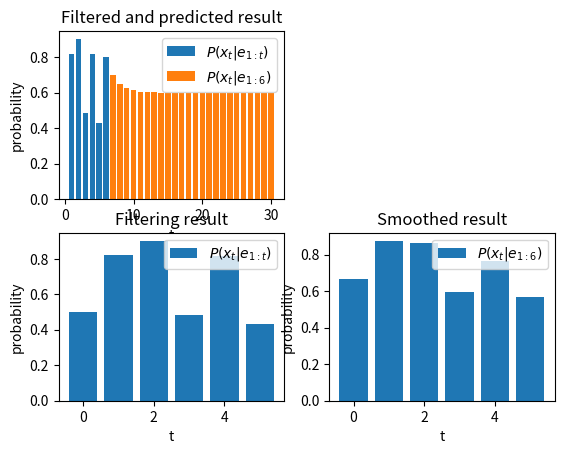

Here is the Python script that generated this plot:
import numpy as np
import matplotlib.pyplot as plt

x_0 = np.array([0.5, 0.5])
T = np.array([[0.8, 0.2],[0.3, 0.7]])
O = [np.array([[0.75, 0], [0, 0.2]]), np.array([[0.25, 0], [0, 0.8]])]
evidence = np.array([None, 0, 0, 1, 0, 1, 0]) # 0 = birds nearby, 1 = no birds nearby

# Umbrella example from book
#x_0 = np.array([0.5, 0.5])
#T = np.array([[0.7, 0.3],[0.3, 0.7]])
#O = np.array([np.array([[0.9, 0], [0, 0.2]]), np.array([[0.1, 0], [0, 0.8]])])
#evidence =  np.array([None, 0, 0, 1, 0, 0])


# b) Filtering:

def forward(t):
    if (t > len(evidence)-1):
        raise ValueError("t can't be larger than the evidence provided!") # TODO: Is this correct?
    if (t == 0):
        return x_0
    f = O[evidence[t]] @ (T.transpose() @ forward(t-1))
    return f/np.sum(f)

# c) Prediction:

def predict(t, k):
    if (k == 0):
        return forward(t)

    p = T.transpose() @ predict(t, k-1)
    return p/np.sum(p)

# d) Smoothing:

def backward_hmm(b, ev):
    return T @ O[ev] @ b

def forward_backward(evidence):
    t = len(evidence)-1
    sv = np.zeros((t, 2))
    b = np.ones(2)
    for i in range(t, 0, -1):
        b = backward_hmm(b, evidence[i])
        f = forward(i-1)
        sv[i-1] = (f * b)/np.sum(f * b)
    return sv

def plot_result():

    t = np.array([x for x in range(1, 7)])
    p = np.zeros(6)
    for i in t:
        p[i-1] = forward(i)[0]
    plt.subplot(221)
    plt.bar(t, p, label=r"$P(x_t | e_{1:t})$")

    t = np.array([x for x in range(7, 31)])
    p = np.zeros(31-7)
    for i in t:
        p[i-7] = predict(6, i-6)[0]

    plt.bar(t, p, label=r"$P(x_t | e_{1:6})$")
    plt.title("Filtered and predicted result")
    plt.legend()
    plt.xlabel("t")
    plt.ylabel("probability")

    # plot filtered
    t = np.array([x for x in range(0, 6)])
    p = np.zeros(6)
    p[0] = x_0[0]
    for i in t:
        p[i] = forward(i)[0]
    plt.subplot(223)
    plt.title("Filtering result")
    plt.bar(t, p, label=r"$P(x_t | e_{1:t})$")
    plt.xlabel("t")
    plt.ylabel("probability")
    plt.legend()

    # plot
    t = np.array([x for x in range(0, 6)])
    p = forward_backward(evidence)[::, 0]
    plt.subplot(224)
    plt.title("Smoothed result")
    plt.bar(t, p, label=r"$P(x_t | e_{1:6})$")
    plt.xlabel("t")
    plt.ylabel("probability")
    plt.legend()
    plt.show()



plot_result()
# e) Most likely sequence:

# 0.8182*0.3*0.2 = 0.04909
# 0.8182*0.7*0.9 = 0.5155



def viterbi(t):
    if (t > len(evidence)):
        raise ValueError("t can't be larger than the evidence provided!") # TODO: Is this correct?
    if (t == 1):
        f = forward(1)
        sequence.append(np.argmax(f))
        probabilities.append(f[np.argmax(f)])
        return forward(1)

    m = viterbi(t-1)
    xt_max = np.argmax(m)
    k = m[xt_max] * (T @ O[evidence[t]])[xt_max]
    sequence.append(np.argmax(k))
    probabilities.append(k[np.argmax(k)])
    return k

probabilities = []
sequence = []

#viterbi(5)
#print("Sequence: ", sequence)
#print("probabilities: ", np.round(probabilities, 5))
